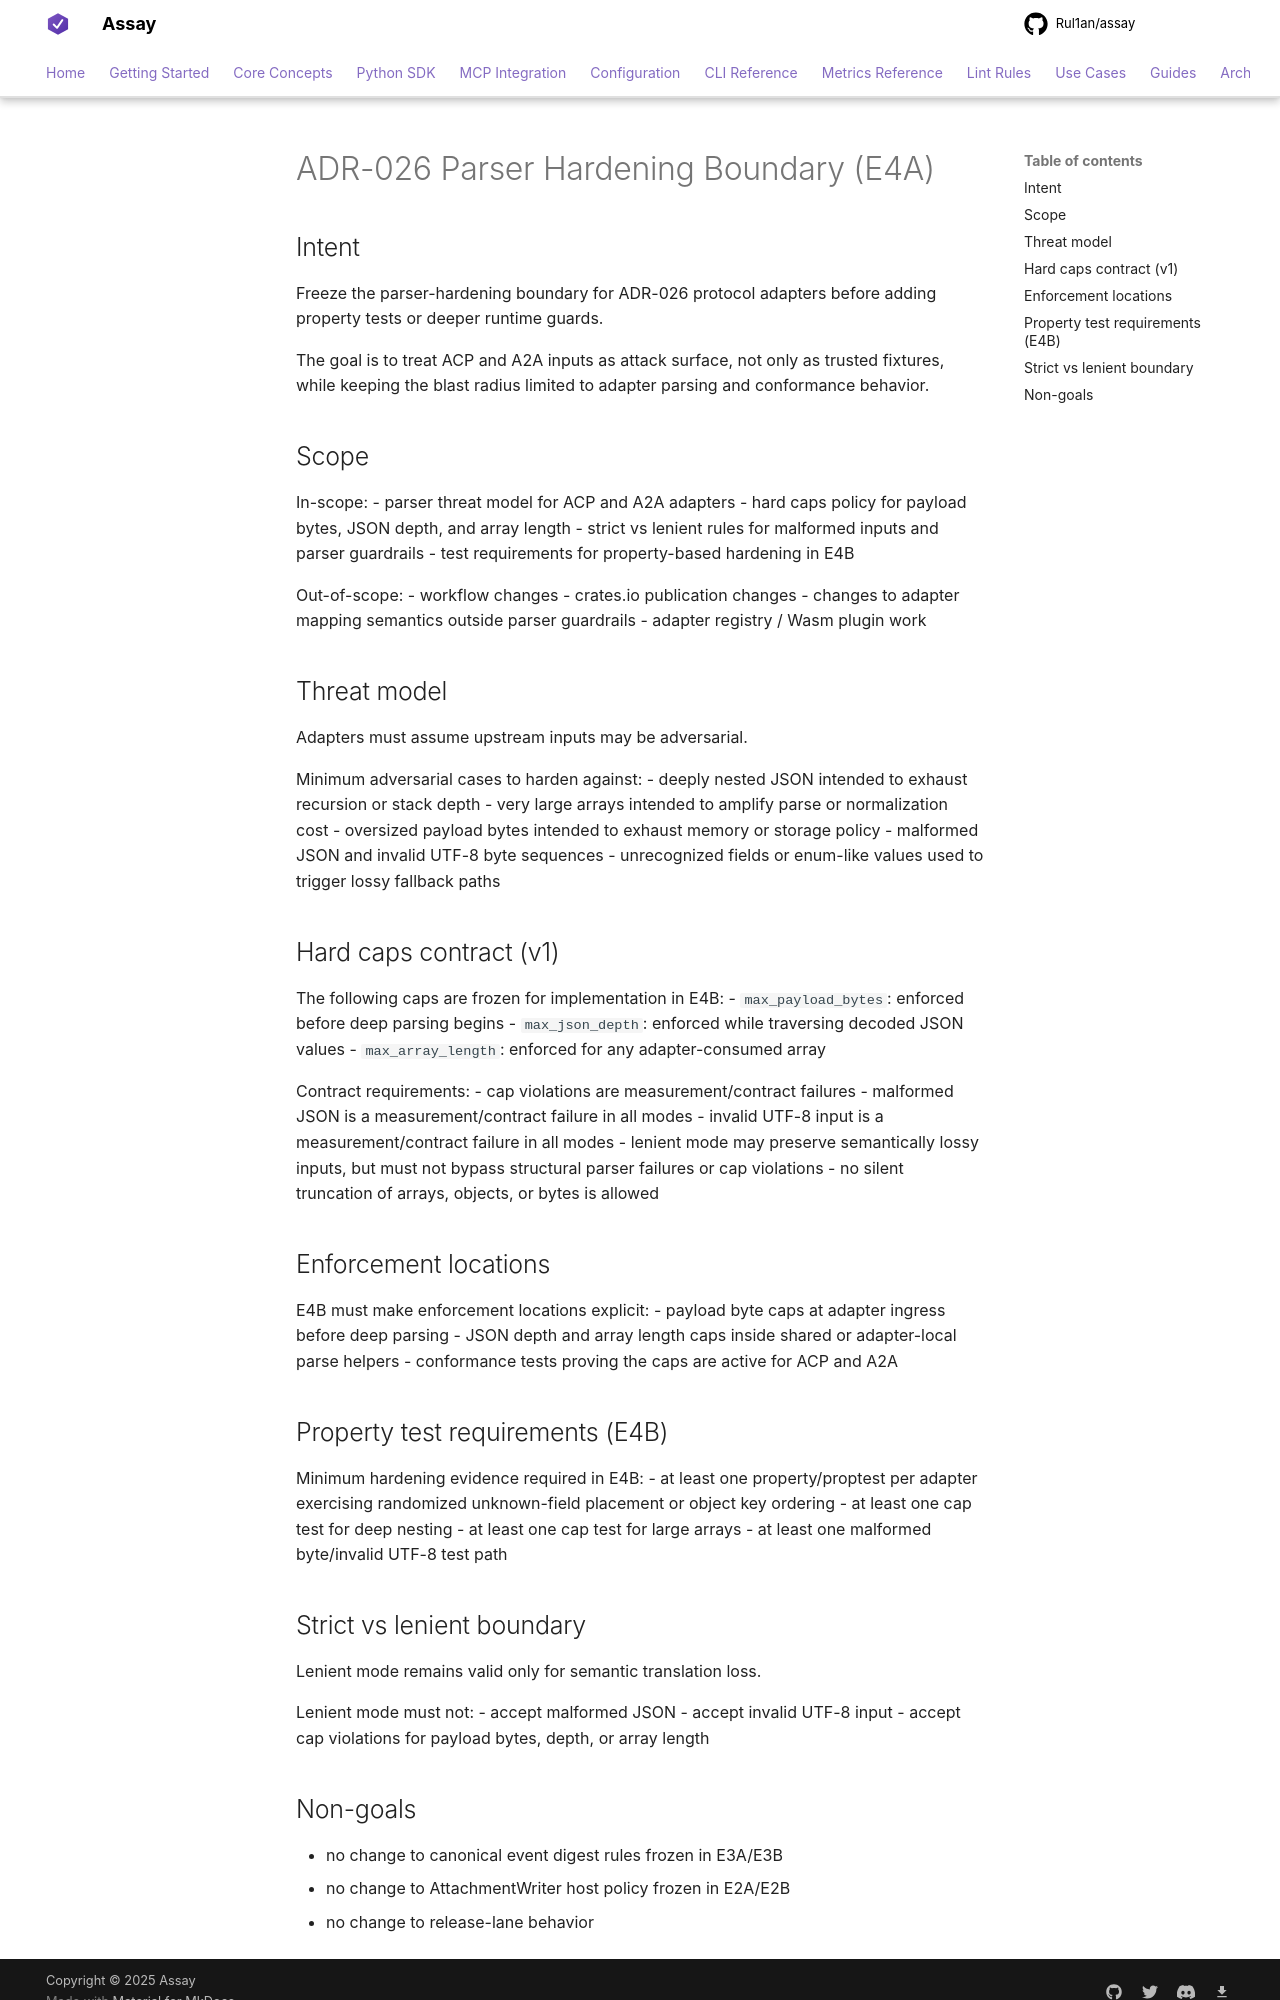

repository: Rul1an/assay · page: architecture/ADR-026-PARSER-HARDENING-BOUNDARY/index.html · generator: mkdocs

# ADR-026 Parser Hardening Boundary (E4A)

## Intent
Freeze the parser-hardening boundary for ADR-026 protocol adapters before adding
property tests or deeper runtime guards.

The goal is to treat ACP and A2A inputs as attack surface, not only as trusted
fixtures, while keeping the blast radius limited to adapter parsing and
conformance behavior.

## Scope
In-scope:
- parser threat model for ACP and A2A adapters
- hard caps policy for payload bytes, JSON depth, and array length
- strict vs lenient rules for malformed inputs and parser guardrails
- test requirements for property-based hardening in E4B

Out-of-scope:
- workflow changes
- crates.io publication changes
- changes to adapter mapping semantics outside parser guardrails
- adapter registry / Wasm plugin work

## Threat model
Adapters must assume upstream inputs may be adversarial.

Minimum adversarial cases to harden against:
- deeply nested JSON intended to exhaust recursion or stack depth
- very large arrays intended to amplify parse or normalization cost
- oversized payload bytes intended to exhaust memory or storage policy
- malformed JSON and invalid UTF-8 byte sequences
- unrecognized fields or enum-like values used to trigger lossy fallback paths

## Hard caps contract (v1)
The following caps are frozen for implementation in E4B:
- `max_payload_bytes`: enforced before deep parsing begins
- `max_json_depth`: enforced while traversing decoded JSON values
- `max_array_length`: enforced for any adapter-consumed array

Contract requirements:
- cap violations are measurement/contract failures
- malformed JSON is a measurement/contract failure in all modes
- invalid UTF-8 input is a measurement/contract failure in all modes
- lenient mode may preserve semantically lossy inputs, but must not bypass
  structural parser failures or cap violations
- no silent truncation of arrays, objects, or bytes is allowed

## Enforcement locations
E4B must make enforcement locations explicit:
- payload byte caps at adapter ingress before deep parsing
- JSON depth and array length caps inside shared or adapter-local parse helpers
- conformance tests proving the caps are active for ACP and A2A

## Property test requirements (E4B)
Minimum hardening evidence required in E4B:
- at least one property/proptest per adapter exercising randomized unknown-field
  placement or object key ordering
- at least one cap test for deep nesting
- at least one cap test for large arrays
- at least one malformed byte/invalid UTF-8 test path

## Strict vs lenient boundary
Lenient mode remains valid only for semantic translation loss.

Lenient mode must not:
- accept malformed JSON
- accept invalid UTF-8 input
- accept cap violations for payload bytes, depth, or array length
